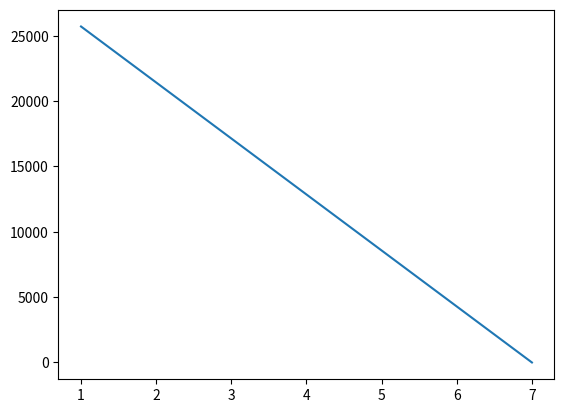
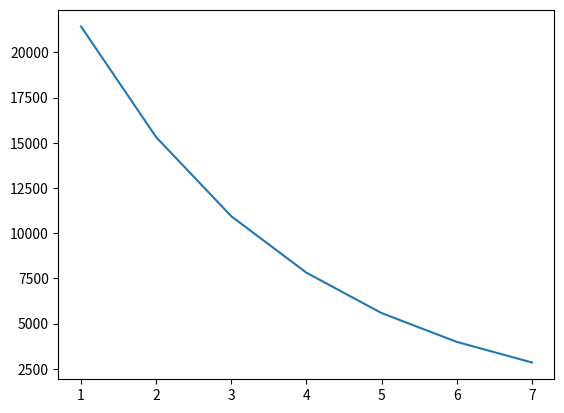
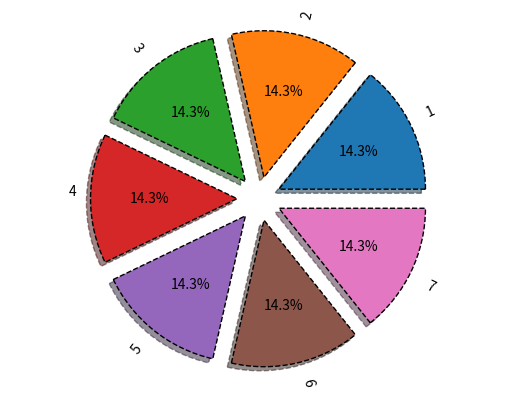
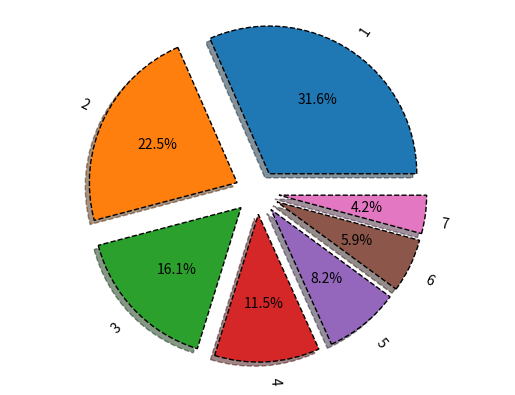
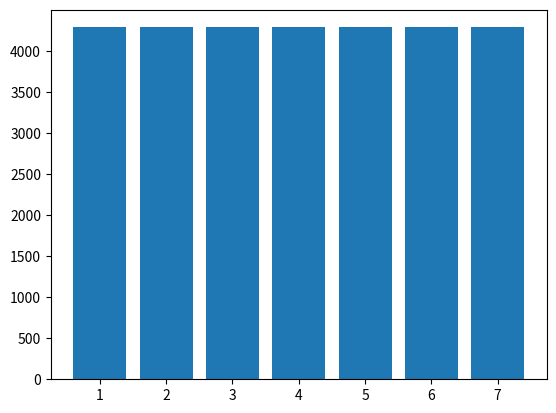
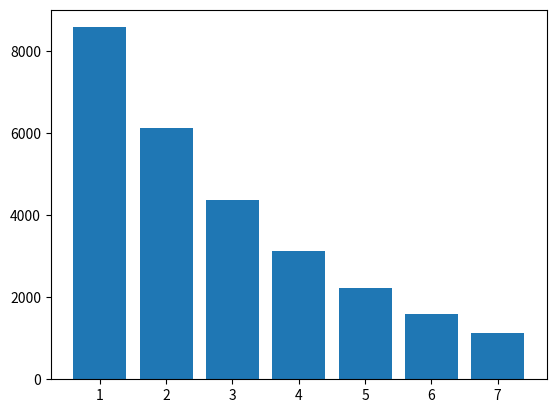

Write the Python code that produced these figures, in order. (Note: this script raises an exception after producing the figures.)
# Линейный способ
from sympy import *

k, T, C, L = symbols("k T C L ")
C_ost = 30000
Am_lst_5 = []
C_ost_lst_5 = []
for i in range(7):
    Am = (C - L) / T
    C_ost -= Am.subs({C: 30000, T: 7, L: 0})
    Am_lst_5.append(round(Am.subs({C: 30000, T: 7, L: 0}), 2)) #Что это означает? Ответ от Лысенковой: это округление значения Am до двух знаков после запятой и добавление в список Am_lst_5. Гринина А.: верно
    C_ost_lst_5.append(round(C_ost, 2))
print("Индивидуальное задание: расчёт линейным способом")
print("Am_lst_5:", Am_lst_5)
print("C_ost_lst_5:", C_ost_lst_5)

# Способ уменьшаемого остатка
Aj = 0
C_ost = 30000
Am_lst_6 = []
C_ost_lst_6 = []
for i in range(7):
    Am = k * 1 / T * (C - Aj)
    C_ost -= Am.subs({C: 30000, T: 7, k: 2})
    Am_lst_6.append(round(Am.subs({C: 30000, T: 7, k: 2}), 2))
    Aj += Am
    C_ost_lst_6.append(round(C_ost, 2))
print("Индивидуальное задание: расчёт способом уменьшаемого остатка")
print("Am_lst_6:", Am_lst_6)
print("C_ost_lst_6:", C_ost_lst_6)

# табличное представление
import pandas as pd

Y = range(1, 8)
table1 = list(zip(Y, C_ost_lst_5, Am_lst_5))
table2 = list(zip(Y, C_ost_lst_6, Am_lst_6)) #Что это означает? Ответ от Лысенковой: это объединение списков в кортежи и создание списка кортежей. Гринина А.: верно
tfame = pd.DataFrame(table1, columns=["Y", "C_ost_lst_5", "Am_lst_5"]) 
tfame2 = pd.DataFrame(table2, columns=["Y", "C_ost_lst_6", "Am_lst_6"])
print(tfame)
print(tfame2)

# визуализация
import numpy as np
import matplotlib.pyplot as plt

plt.plot(tfame["Y"], tfame["C_ost_lst_5"], label="Am_5")
plt.savefig("chart7.png")
plt.figure()
plt.plot(tfame2["Y"], tfame2["C_ost_lst_6"], label="Am_6")
plt.savefig("chart8.png")

vals = Am_lst_5
labels = [str(x) for x in range(1, 8)]
explode = (0.15, 0.15, 0.15, 0.15, 0.15, 0.15, 0.15) #Что это означает? Ответ от Лысенковой: это расстояние между фрагментами круговой диаграммы. Гринина А.: верно
fig, ax = plt.subplots()
ax.pie(
    vals,
    labels=labels,
    autopct="%1.1f%%",
    shadow=True,
    explode=explode,
    wedgeprops={"lw": 1, "ls": "--", "edgecolor": "k"},
    rotatelabels=True,
)
ax.axis("equal")
plt.savefig("chart9.png")

vals = Am_lst_6
labels = [str(x) for x in range(1, 8)]
explode = (0.15, 0.15, 0.15, 0.15, 0.15, 0.15, 0.15)
fig, ax = plt.subplots()
ax.pie(
    vals,
    labels=labels,
    autopct="%1.1f%%",
    shadow=True,
    explode=explode,
    wedgeprops={"lw": 1, "ls": "--", "edgecolor": "k"},
    rotatelabels=True,
)
ax.axis("equal")
plt.savefig("chart10.png")

table1 = list(zip(Y, Am_lst_5))
table2 = list(zip(Y, Am_lst_6))
tfame = pd.DataFrame(table1, columns=["Y", "Am_lst_5"])
tfame2 = pd.DataFrame(table2, columns=["Y", "Am_lst_6"])
plt.figure()
plt.bar(tfame["Y"], tfame["Am_lst_5"])
plt.savefig("chart11.png")
plt.figure()
plt.bar(tfame2["Y"], tfame2["Am_lst_6"])
plt.savefig("chart12.png")

# 1 задание
import os
S1_LYSENKOVA = os.environ["S1_LYSENKOVA"]
print(S1_LYSENKOVA)
S2_LYSENKOVA = os.environ["S2_LYSENKOVA"]
print(S2_LYSENKOVA)
S3_LYSENKOVA = os.environ["S3_LYSENKOVA"]
print(S3_LYSENKOVA)

# Задание 2 (проверила Алеся) вариант 3
# Проверила Вотинцева А.С.: оценка 5(все верно)
#Задание 3: 
#Задание 4: выполняла с Лысенковой М., все ответы правильные, оценка 5
#Задание 5: создала скрипт оболочки Grinina1.sh
